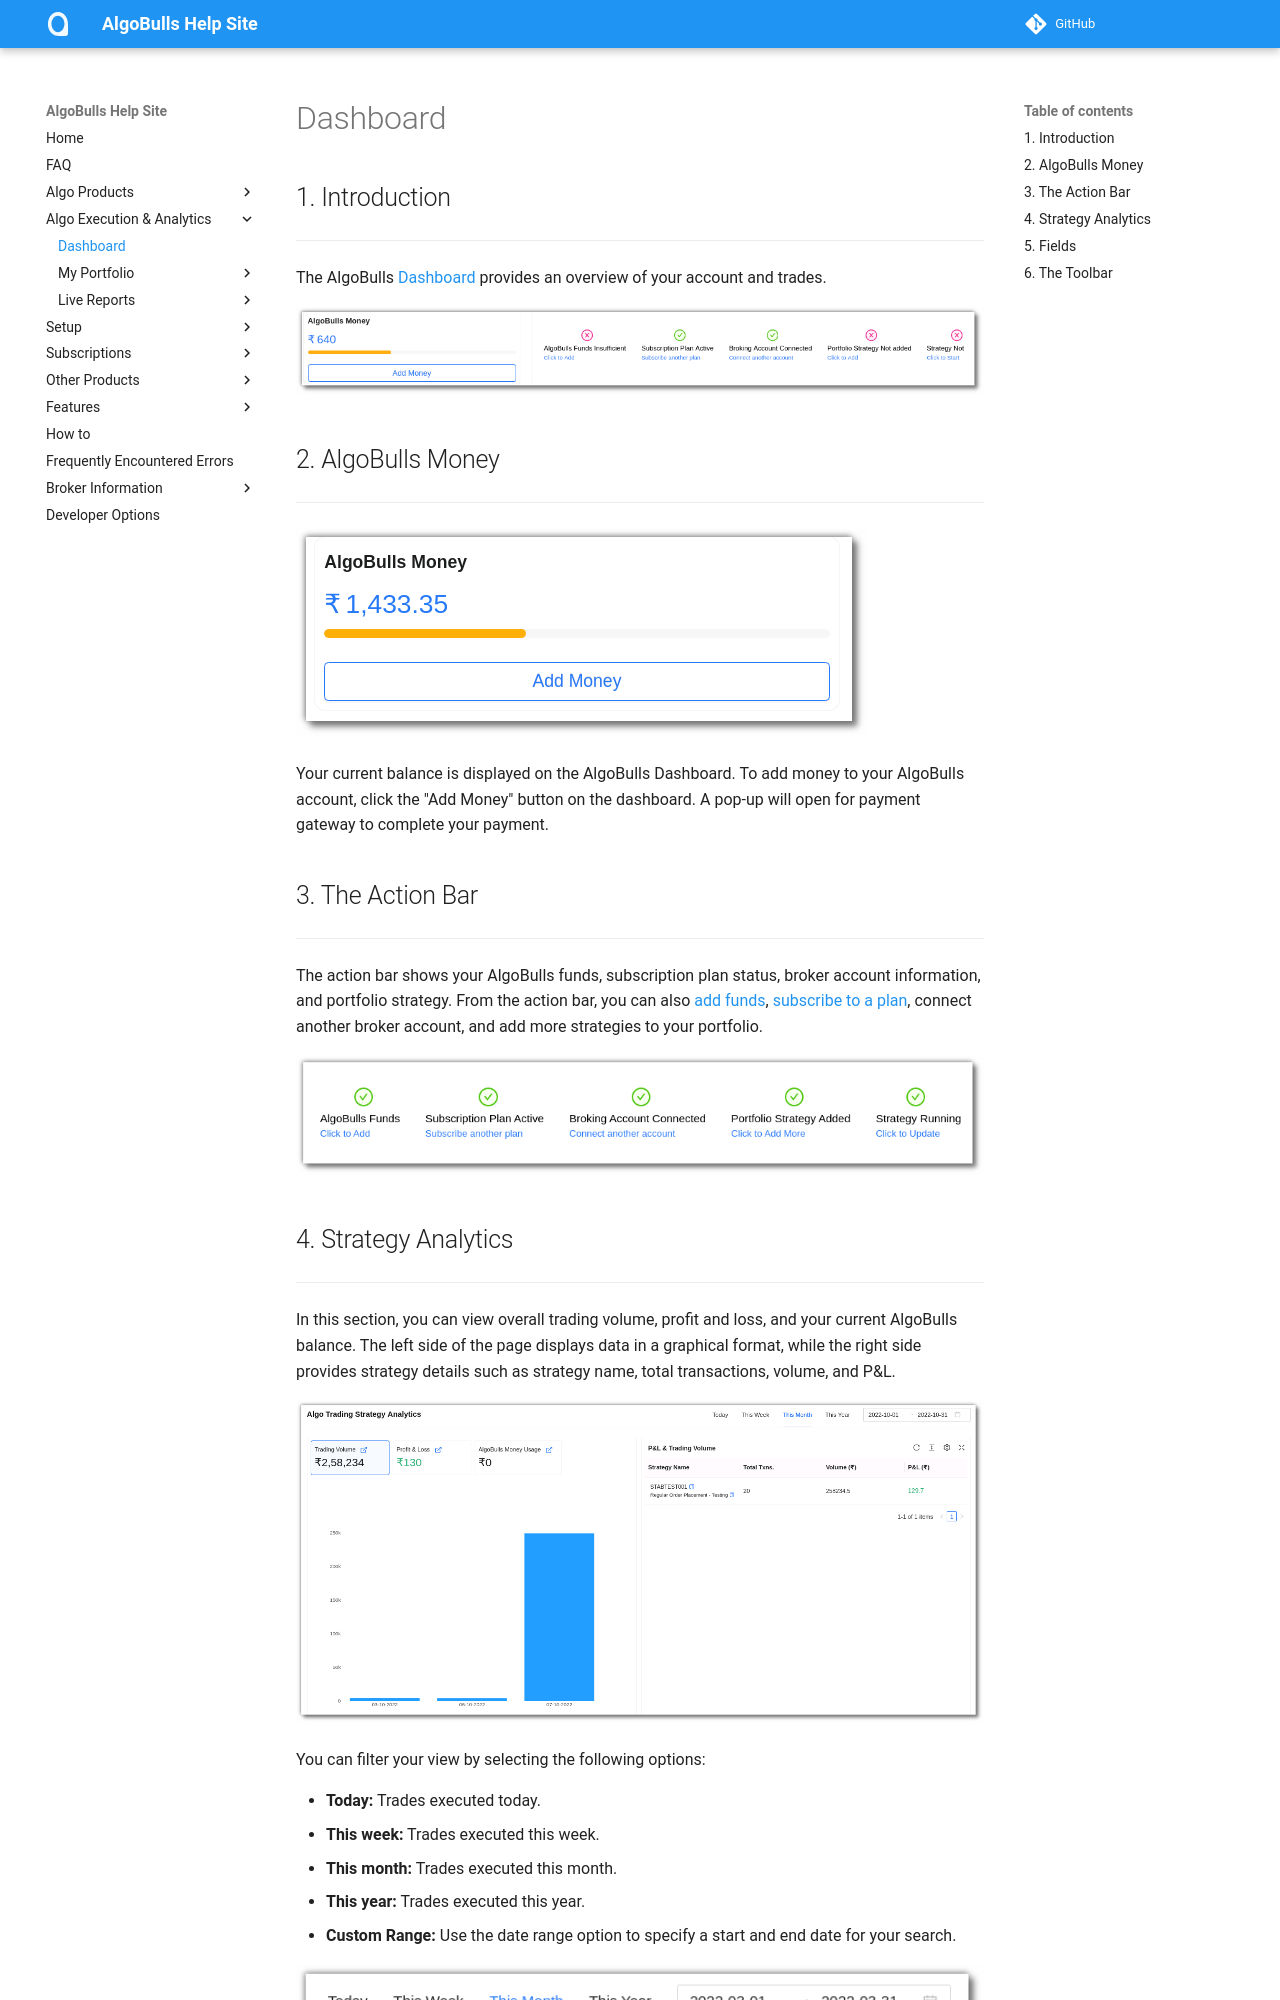

repository: algobulls/algobulls_help_site · page: member/dashboard.html · generator: mkdocs

# Dashboard

## 1. Introduction
---

The AlgoBulls [Dashboard](https://app.algobulls.com/dashboard) provides an overview of your account and trades.

[ ![Dashboard](imgs/dashboard1.png "Click to Enlarge or Ctrl+Click to open in a new Tab") ](imgs/dashboard1.png)

## 2. AlgoBulls Money
---
![Algobulls Money](imgs/dashboard2.png)

Your current balance is displayed on the AlgoBulls Dashboard. To add money to your AlgoBulls account, click the "Add Money" button on the dashboard. A pop-up will open for payment gateway to complete your payment.

## 3. The Action Bar
---
The action bar shows your AlgoBulls funds, subscription plan status, broker account information, and portfolio strategy. From the action bar, you can
also [add funds](https://app.algobulls.com/wallet?defaultCategory=backtesting%26PaperTrading), [subscribe to a plan](https://app.algobulls.com/wallet?defaultCategory=backtesting%26PaperTrading), connect another broker account, and add more strategies
to your portfolio.

![Dashboard](imgs/dashboard4.png)
